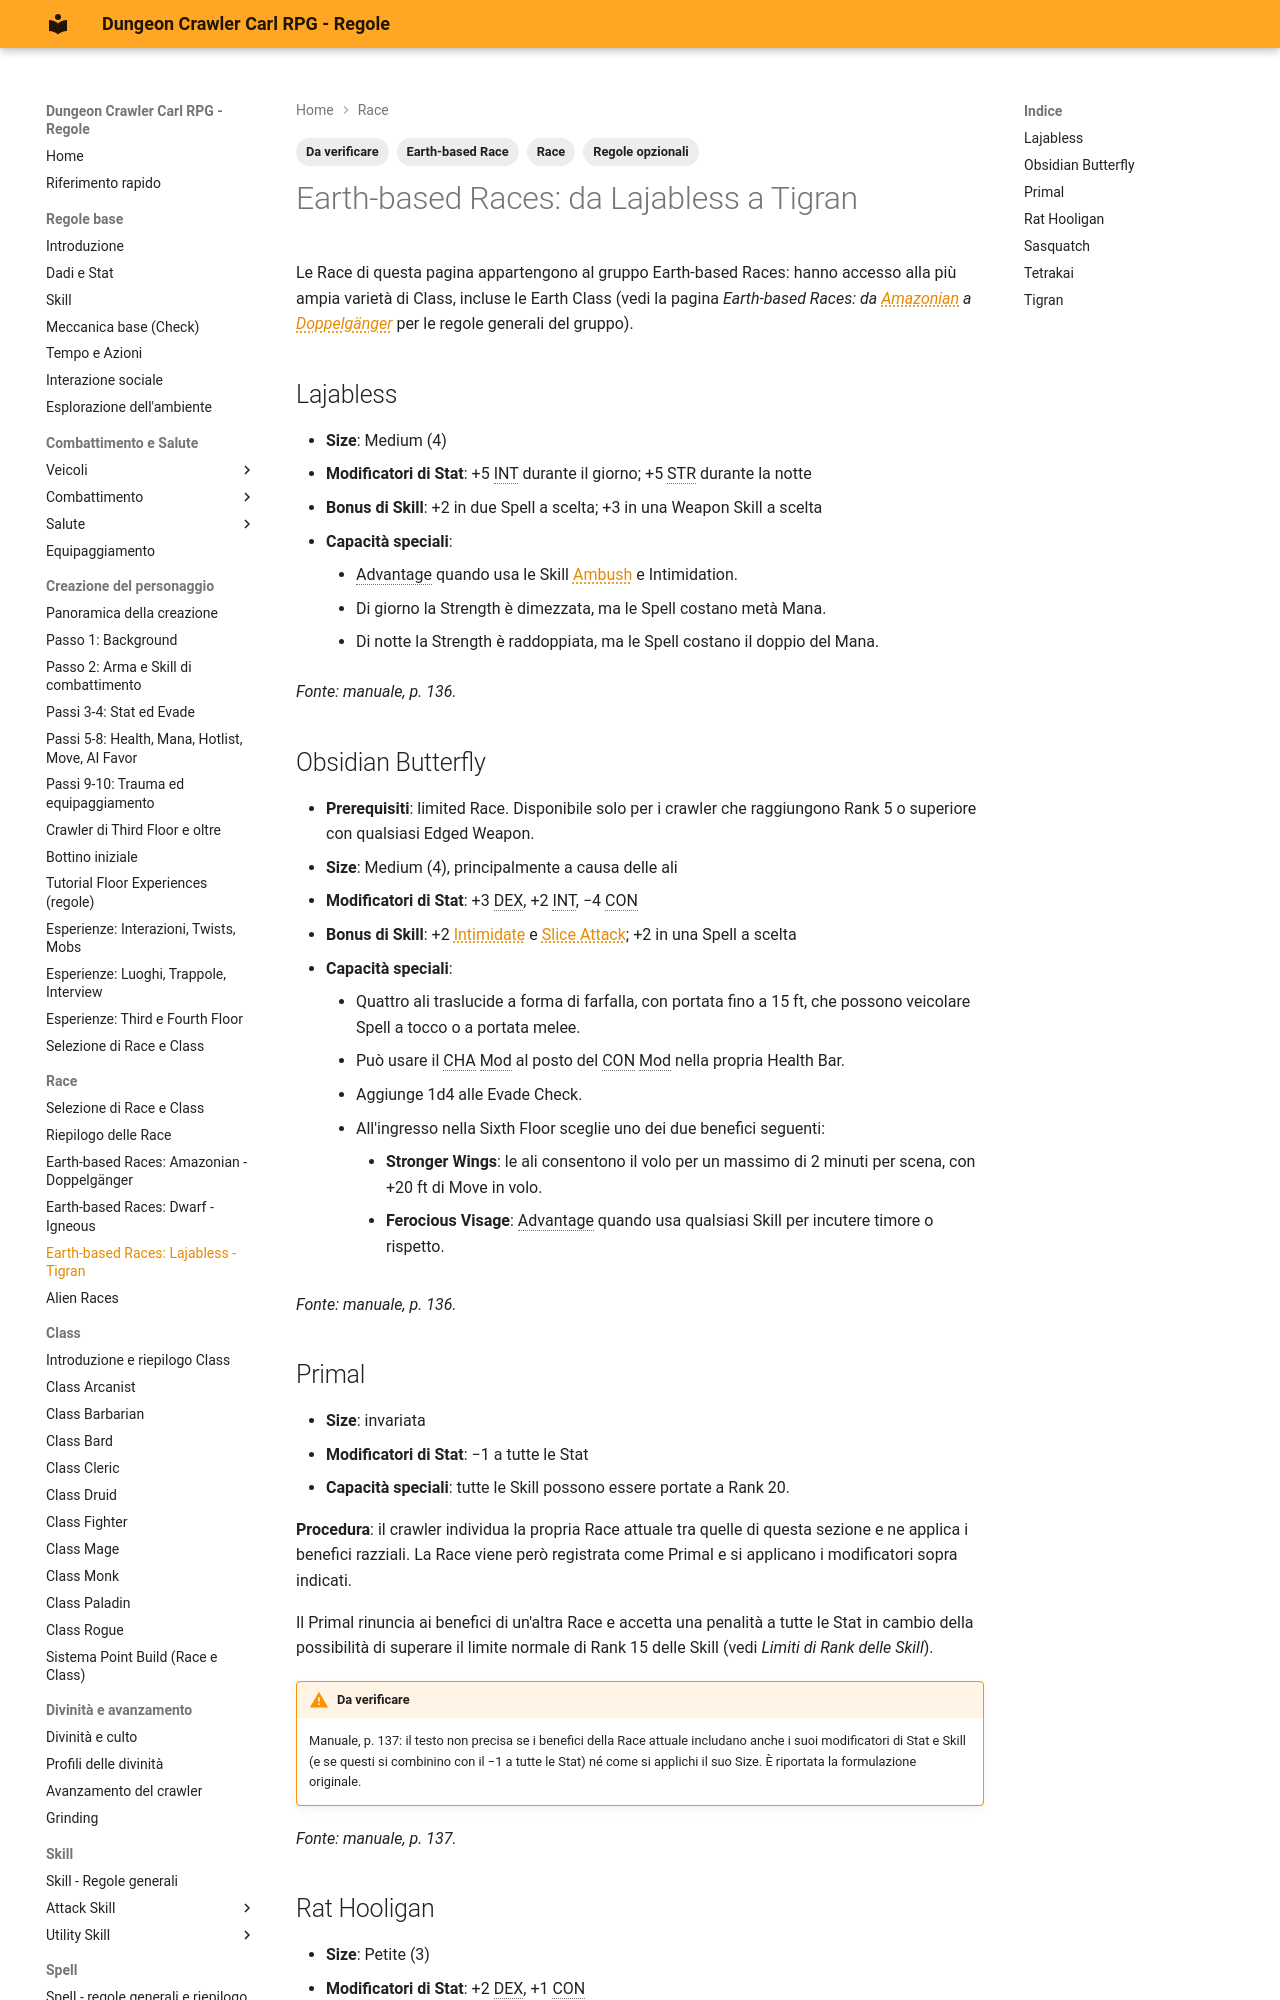

repository: canadese87/DCC · page: 05_razze/earth_based_l_t/index.html · generator: mkdocs

---
tags:
  - Race
  - Earth-based Race
  - Da verificare
  - Regole opzionali
---

# Earth-based Races: da Lajabless a Tigran

Le Race di questa pagina appartengono al gruppo Earth-based Races: hanno accesso alla più ampia varietà di Class, incluse le Earth Class (vedi la pagina *Earth-based Races: da Amazonian a Doppelgänger* per le regole generali del gruppo).

## Lajabless

- **Size**: Medium (4)
- **Modificatori di Stat**: +5 INT durante il giorno; +5 STR durante la notte
- **Bonus di Skill**: +2 in due Spell a scelta; +3 in una Weapon Skill a scelta
- **Capacità speciali**:
    - Advantage quando usa le Skill Ambush e Intimidation.
    - Di giorno la Strength è dimezzata, ma le Spell costano metà Mana.
    - Di notte la Strength è raddoppiata, ma le Spell costano il doppio del Mana.

*Fonte: manuale, p. 136.*

## Obsidian Butterfly

- **Prerequisiti**: limited Race. Disponibile solo per i crawler che raggiungono Rank 5 o superiore con qualsiasi Edged Weapon.
- **Size**: Medium (4), principalmente a causa delle ali
- **Modificatori di Stat**: +3 DEX, +2 INT, −4 CON
- **Bonus di Skill**: +2 Intimidate e Slice Attack; +2 in una Spell a scelta
- **Capacità speciali**:
    - Quattro ali traslucide a forma di farfalla, con portata fino a 15 ft, che possono veicolare Spell a tocco o a portata melee.
    - Può usare il CHA Mod al posto del CON Mod nella propria Health Bar.
    - Aggiunge 1d4 alle Evade Check.
    - All'ingresso nella Sixth Floor sceglie uno dei due benefici seguenti:
        - **Stronger Wings**: le ali consentono il volo per un massimo di 2 minuti per scena, con +20 ft di Move in volo.
        - **Ferocious Visage**: Advantage quando usa qualsiasi Skill per incutere timore o rispetto.

*Fonte: manuale, p. 136.*
